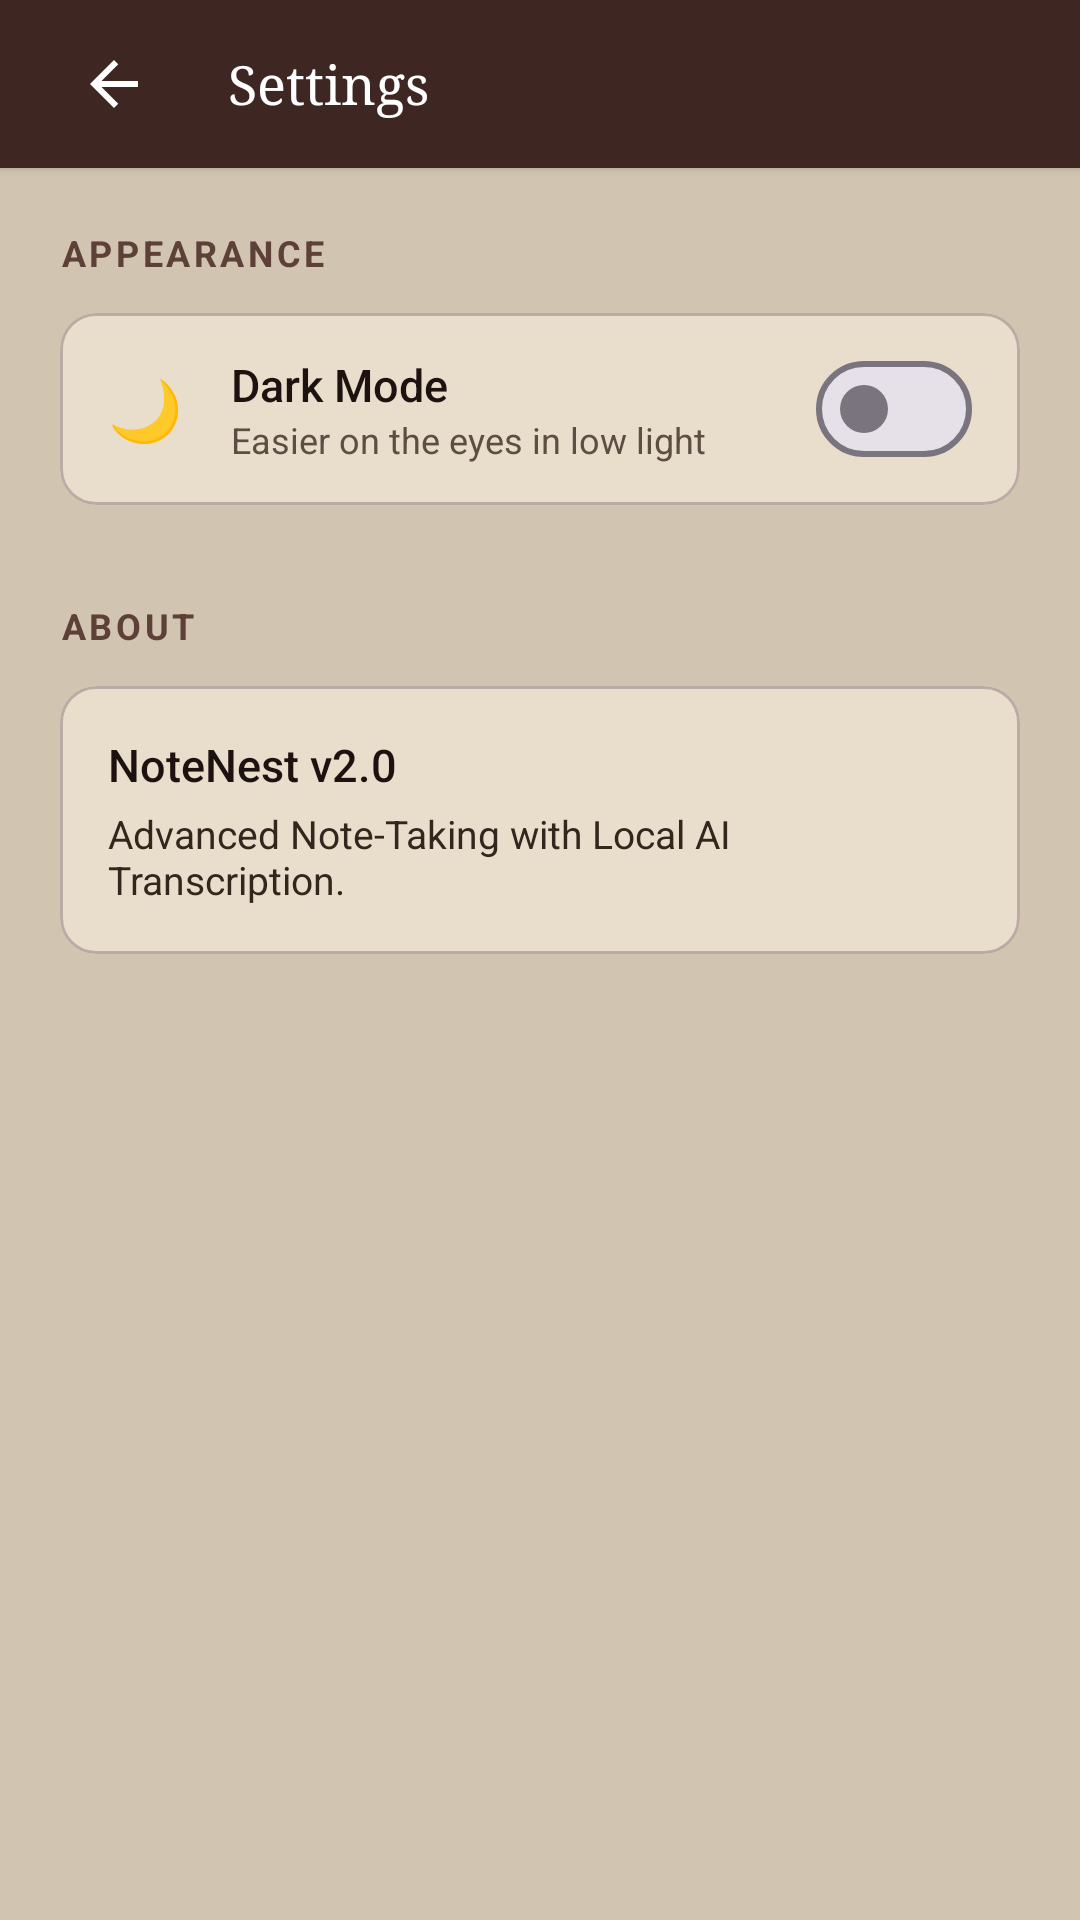

Reconstruct the res/layout file that produces this screen, plus the resources it refers to.
<!-- AndroidManifest.xml: application theme Theme.BVNotes -->
<!-- res/layout/fragment_settings.xml -->
<?xml version="1.0" encoding="utf-8"?>
<LinearLayout xmlns:android="http://schemas.android.com/apk/res/android"
    xmlns:app="http://schemas.android.com/apk/res-auto"
    android:layout_width="match_parent"
    android:layout_height="match_parent"
    android:orientation="vertical"
    android:background="@color/bg_primary">

    
    <LinearLayout
        android:layout_width="match_parent"
        android:layout_height="56dp"
        android:orientation="horizontal"
        android:gravity="center_vertical"
        android:paddingHorizontal="16dp"
        android:background="@color/bg_toolbar"
        android:elevation="2dp">

        <ImageButton
            android:id="@+id/btnBack"
            style="@style/ToolbarIconBtn"
            android:src="@drawable/ic_arrow_back"/>

        <TextView
            android:layout_width="wrap_content"
            android:layout_height="wrap_content"
            android:text="Settings"
            android:fontFamily="serif"
            android:textSize="18sp"
            android:textColor="@color/text_on_brown"
            android:layout_marginStart="16dp"/>
    </LinearLayout>

    <ScrollView
        android:layout_width="match_parent"
        android:layout_height="match_parent">

        <LinearLayout
            android:layout_width="match_parent"
            android:layout_height="wrap_content"
            android:orientation="vertical"
            android:padding="20dp">

            <TextView
                android:layout_width="wrap_content"
                android:layout_height="wrap_content"
                android:text="Appearance"
                android:textSize="12sp"
                android:textAllCaps="true"
                android:letterSpacing="0.1"
                android:textColor="@color/accent_brown"
                android:textStyle="bold"
                android:layout_marginBottom="12dp"/>

            
            <com.google.android.material.card.MaterialCardView
                android:layout_width="match_parent"
                android:layout_height="wrap_content"
                app:cardElevation="0dp"
                app:cardCornerRadius="12dp"
                app:cardBackgroundColor="@color/bg_card"
                app:strokeColor="@color/divider"
                app:strokeWidth="1dp">

                <LinearLayout
                    android:id="@+id/optionDarkMode"
                    android:layout_width="match_parent"
                    android:layout_height="64dp"
                    android:orientation="horizontal"
                    android:gravity="center_vertical"
                    android:paddingHorizontal="16dp"
                    android:clickable="true"
                    android:focusable="true"
                    android:background="?attr/selectableItemBackground">

                    <TextView
                        android:layout_width="wrap_content"
                        android:layout_height="wrap_content"
                        android:text="🌙"
                        android:textSize="20sp"
                        android:layout_marginEnd="16dp"/>

                    <LinearLayout
                        android:layout_width="0dp"
                        android:layout_height="wrap_content"
                        android:layout_weight="1"
                        android:orientation="vertical">

                        <TextView
                            android:layout_width="wrap_content"
                            android:layout_height="wrap_content"
                            android:text="Dark Mode"
                            android:textSize="15sp"
                            android:textColor="@color/text_primary"
                            android:fontFamily="sans-serif-medium"/>

                        <TextView
                            android:layout_width="wrap_content"
                            android:layout_height="wrap_content"
                            android:text="Easier on the eyes in low light"
                            android:textSize="12sp"
                            android:textColor="@color/text_tertiary"/>
                    </LinearLayout>

                    <com.google.android.material.materialswitch.MaterialSwitch
                        android:id="@+id/switchDarkMode"
                        android:layout_width="wrap_content"
                        android:layout_height="wrap_content"
                        android:clickable="false"
                        android:focusable="false"/>
                </LinearLayout>

            </com.google.android.material.card.MaterialCardView>

            <TextView
                android:layout_width="wrap_content"
                android:layout_height="wrap_content"
                android:text="About"
                android:textSize="12sp"
                android:textAllCaps="true"
                android:letterSpacing="0.1"
                android:textColor="@color/accent_brown"
                android:textStyle="bold"
                android:layout_marginTop="32dp"
                android:layout_marginBottom="12dp"/>

            <com.google.android.material.card.MaterialCardView
                android:layout_width="match_parent"
                android:layout_height="wrap_content"
                app:cardElevation="0dp"
                app:cardCornerRadius="12dp"
                app:cardBackgroundColor="@color/bg_card"
                app:strokeColor="@color/divider"
                app:strokeWidth="1dp">

                <LinearLayout
                    android:layout_width="match_parent"
                    android:layout_height="wrap_content"
                    android:orientation="vertical"
                    android:padding="16dp">

                    <TextView
                        android:layout_width="wrap_content"
                        android:layout_height="wrap_content"
                        android:text="NoteNest v2.0"
                        android:textSize="15sp"
                        android:textColor="@color/text_primary"
                        android:fontFamily="sans-serif-medium"/>

                    <TextView
                        android:layout_width="wrap_content"
                        android:layout_height="wrap_content"
                        android:text="Advanced Note-Taking with Local AI Transcription."
                        android:textSize="13sp"
                        android:textColor="@color/text_secondary"
                        android:layout_marginTop="4dp"/>

                </LinearLayout>

            </com.google.android.material.card.MaterialCardView>

        </LinearLayout>
    </ScrollView>

</LinearLayout>
<!-- resources referenced by this layout -->
<resources>
  <color name="accent_brown">#5D4037</color>
  <color name="bg_card">#E9DDCB</color>
  <color name="bg_primary">#D1C4B0</color>
  <color name="bg_toolbar">#3E2723</color>
  <color name="divider">#BCAAA4</color>
  <color name="text_on_brown">#FFFFFF</color>
  <color name="text_primary">#1D1210</color>
  <color name="text_secondary">#32261D</color>
  <color name="text_tertiary">#5D4D43</color>
  <!-- drawable ic_arrow_back (drawable) -->
  <?xml version="1.0" encoding="utf-8"?>
  <vector xmlns:android="http://schemas.android.com/apk/res/android"
      android:width="24dp" android:height="24dp"
      android:viewportWidth="24" android:viewportHeight="24">
      <path android:fillColor="?attr/colorOnSurface" android:pathData="M20,11H7.83L13.42,5.41L12,4L4,12L12,20L13.41,18.59L7.83,13H20V11Z"/>
  </vector>
  <style name="ToolbarIconBtn">
          <item name="android:layout_width">40dp</item>
          <item name="android:layout_height">40dp</item>
          <item name="android:background">@drawable/tool_btn_bg</item>
          <item name="android:padding">8dp</item>
          <item name="android:tint">@color/text_on_brown</item>
          <item name="android:layout_marginHorizontal">2dp</item>
      </style>
  <style name="Theme.BVNotes" parent="Theme.Material3.DayNight.NoActionBar">
          <item name="colorPrimary">@color/accent_brown</item>
          <item name="colorOnPrimary">@color/bg_primary</item>
          <item name="colorSurface">@color/bg_card</item>
          <item name="colorOnSurface">@color/text_primary</item>
          <item name="android:windowBackground">@color/bg_primary</item>
          <item name="android:statusBarColor">@color/bg_toolbar</item>
          <item name="android:navigationBarColor">@color/bg_toolbar</item>
          <item name="android:windowLightStatusBar">false</item>
          <item name="android:windowLightNavigationBar" tools:targetApi="27">false</item>
          <item name="android:fontFamily">sans-serif</item>
      </style>
  <!-- drawable tool_btn_bg (drawable) -->
  <?xml version="1.0" encoding="utf-8"?>
  <selector xmlns:android="http://schemas.android.com/apk/res/android">
      <item android:state_selected="true"><shape android:shape="rectangle"><solid android:color="@color/folder_row_selected"/><corners android:radius="8dp"/></shape></item>
      <item android:state_pressed="true"><shape android:shape="rectangle"><solid android:color="@color/folder_row_pressed"/><corners android:radius="8dp"/></shape></item>
      <item><shape android:shape="rectangle"><solid android:color="@android:color/transparent"/><corners android:radius="8dp"/></shape></item>
  </selector>
  <color name="folder_row_selected">#BCAAA4</color>
  <color name="folder_row_pressed">#A1887F</color>
</resources>
